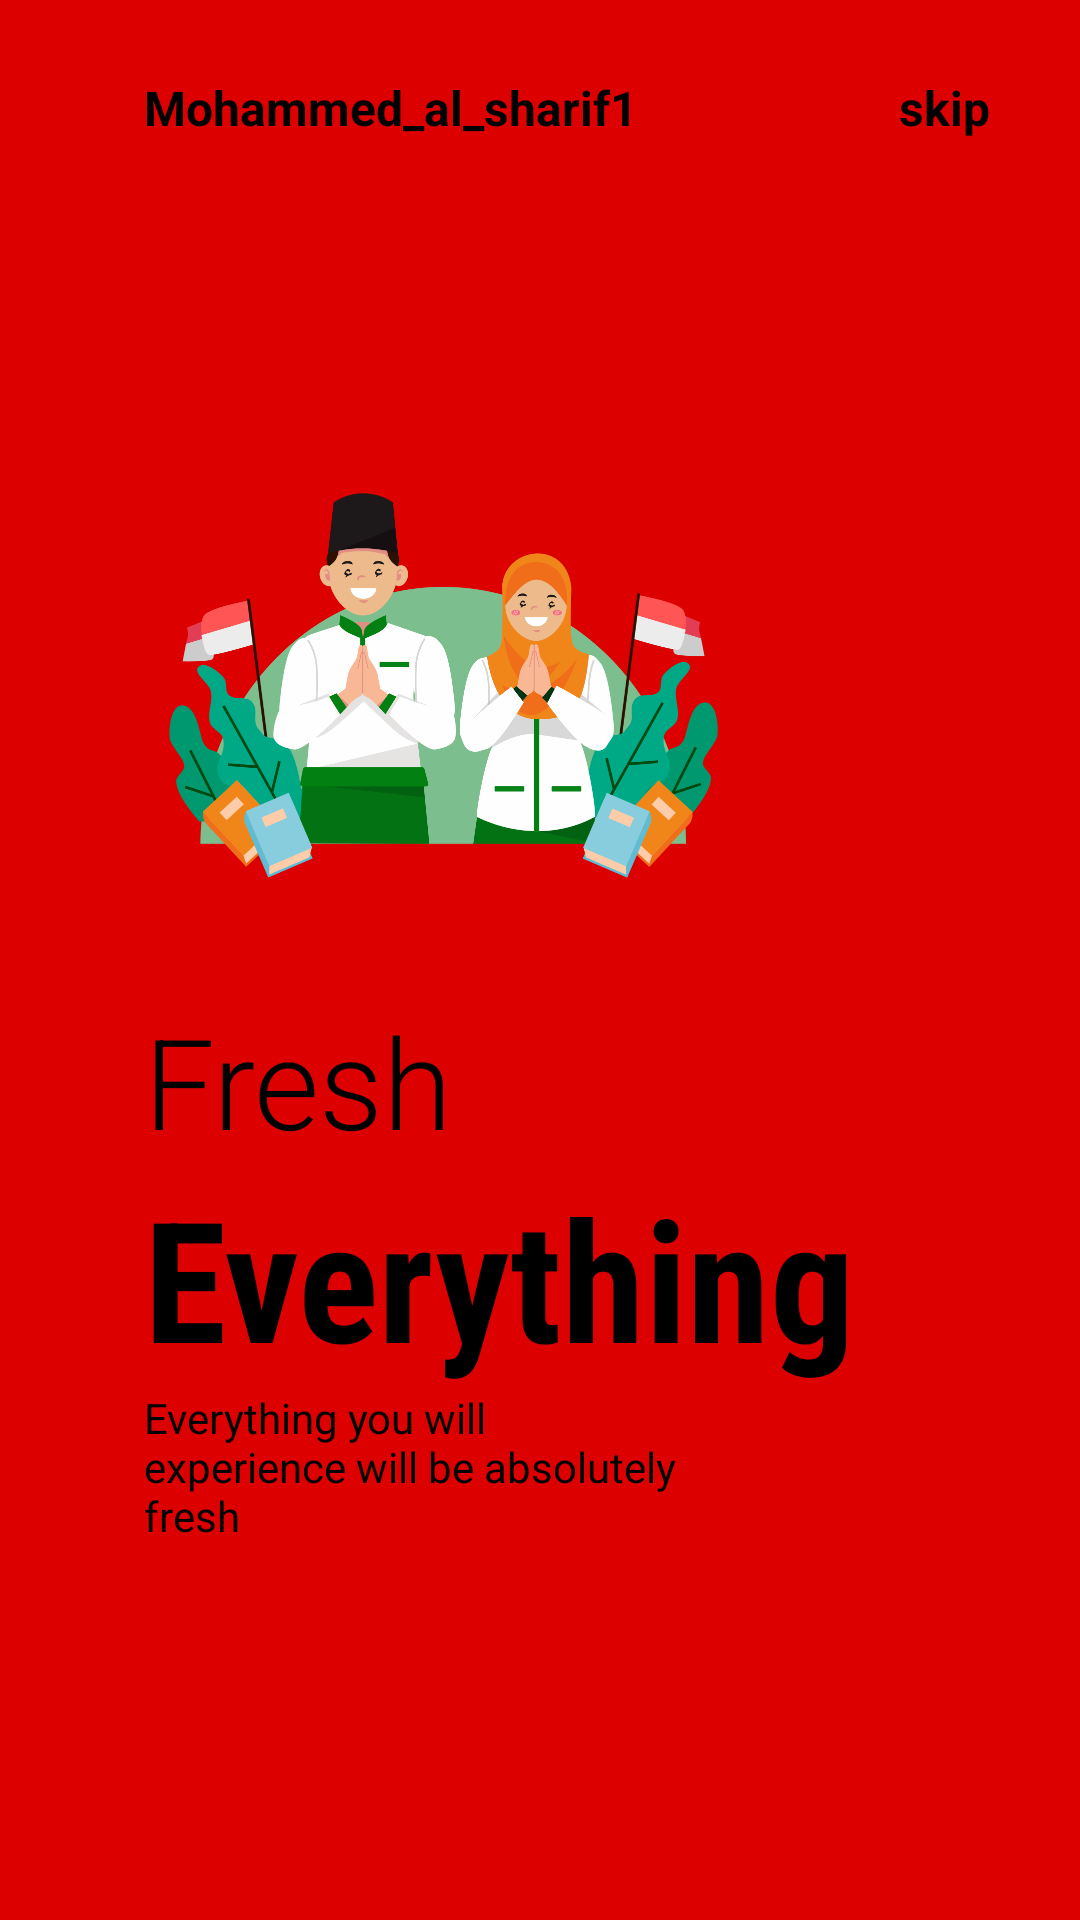

Reconstruct the res/layout file that produces this screen, plus the resources it refers to.
<!-- AndroidManifest.xml: application theme Theme.ScreenDesign -->
<!-- res/layout/fragment_on_boarding4.xml -->
<?xml version="1.0" encoding="utf-8"?>
<androidx.constraintlayout.widget.ConstraintLayout xmlns:android="http://schemas.android.com/apk/res/android"
    android:layout_width="match_parent"
    android:layout_height="match_parent"
    xmlns:app="http://schemas.android.com/apk/res-auto"
    android:background="@color/read"
    >

    <ImageView
        android:id="@+id/imageView"
        android:layout_width="200dp"
        android:layout_height="200dp"
        android:src="@drawable/img5"
        app:layout_constraintBottom_toBottomOf="parent"
        app:layout_constraintEnd_toEndOf="parent"
        app:layout_constraintHorizontal_bias=".3"
        app:layout_constraintStart_toStartOf="parent"
        app:layout_constraintTop_toTopOf="parent"
        app:layout_constraintVertical_bias=".3"></ImageView>

    <TextView
        android:id="@+id/textView"
        android:layout_width="wrap_content"
        android:layout_height="wrap_content"
        android:layout_marginTop="25dp"
        android:text="Mohammed_al_sharif1"
        android:textColor="@color/black"
        android:textSize="16sp"
        android:textStyle="bold"
        app:layout_constraintBottom_toTopOf="@+id/imageView"
        app:layout_constraintEnd_toEndOf="parent"
        app:layout_constraintHorizontal_bias="0"
        app:layout_constraintStart_toStartOf="@+id/imageView"
        app:layout_constraintTop_toTopOf="parent"
        app:layout_constraintVertical_bias="0"></TextView>

    <TextView
        android:layout_width="wrap_content"
        android:layout_height="wrap_content"
        android:text="skip"
        android:textSize="16dp"
        android:textStyle="bold"
        app:layout_constraintHorizontal_bias="1"
        android:layout_marginRight="30dp"
        android:textColor="@color/black"
        app:layout_constraintBottom_toBottomOf="@+id/textView"
        app:layout_constraintEnd_toEndOf="parent"
        app:layout_constraintStart_toEndOf="@+id/textView"
        app:layout_constraintTop_toTopOf="@+id/textView">
    </TextView>

    <TextView
        android:id="@+id/textView2"
        android:layout_width="wrap_content"
        android:layout_height="wrap_content"
        android:fontFamily="sans-serif-light"
        android:textColor="@color/black"
        android:text="Fresh"
        android:textSize="42sp"
        app:layout_constraintBottom_toBottomOf="parent"
        app:layout_constraintEnd_toEndOf="parent"
        app:layout_constraintHorizontal_bias="0"
        app:layout_constraintStart_toStartOf="@+id/imageView"
        app:layout_constraintTop_toBottomOf="@+id/imageView"
        app:layout_constraintVertical_bias="0">

    </TextView>

    <TextView
        android:id="@+id/textView3"
        android:layout_width="wrap_content"
        android:layout_height="wrap_content"
        android:fontFamily="sans-serif-condensed"
        android:text="Everything"
        android:textColor="@color/black"
        android:textSize="56sp"
        android:textStyle="bold"
        app:layout_constraintBottom_toBottomOf="parent"
        app:layout_constraintEnd_toEndOf="parent"
        app:layout_constraintHorizontal_bias="0"
        app:layout_constraintStart_toStartOf="@+id/textView2"
        app:layout_constraintTop_toBottomOf="@+id/textView2"
        app:layout_constraintVertical_bias="0"></TextView>

    <TextView
        android:id="@+id/textView4"
        android:layout_width="0dp"
        android:layout_height="0dp"
        android:textColor="@color/black"
        android:text="Everything you will experience will be absolutely fresh"
        app:layout_constraintBottom_toBottomOf="parent"
        app:layout_constraintEnd_toEndOf="parent"
        app:layout_constraintHeight_percent=".1"
        app:layout_constraintHorizontal_bias="0"
        app:layout_constraintStart_toStartOf="@+id/textView3"
        app:layout_constraintTop_toBottomOf="@+id/textView3"
        app:layout_constraintVertical_bias="0"
        app:layout_constraintWidth_percent=".5" />

    <ImageView
        android:layout_width="50dp"
        android:layout_height="10dp"
        android:src="@drawable/tab3"
        app:layout_constraintBottom_toBottomOf="parent"
        app:layout_constraintEnd_toEndOf="parent"
        app:layout_constraintHorizontal_bias="0"
        app:layout_constraintVertical_bias=".6"
        android:layout_marginLeft="5dp"
        app:layout_constraintStart_toStartOf="@+id/textView4"
        app:layout_constraintTop_toBottomOf="@+id/textView4" />

</androidx.constraintlayout.widget.ConstraintLayout>
<!-- resources referenced by this layout -->
<resources>
  <color name="black">#FF000000</color>
  <color name="read">#FFDC0000</color>
  <!-- drawable img5: png bitmap (drawable-v24, 142386 bytes) -->
  <style name="Theme.ScreenDesign" parent="Theme.MaterialComponents.DayNight.NoActionBar">
          
          <item name="colorPrimary">@color/purple_500</item>
          <item name="colorPrimaryVariant">@color/purple_700</item>
          <item name="colorOnPrimary">@color/white</item>
          
          <item name="colorSecondary">@color/teal_200</item>
          <item name="colorSecondaryVariant">@color/teal_700</item>
          <item name="colorOnSecondary">@color/black</item>
          
          <item name="android:statusBarColor" tools:targetApi="l">?attr/colorPrimaryVariant</item>
          
      </style>
  <color name="purple_500">#FF6200EE</color>
  <color name="purple_700">#FF3700B3</color>
  <color name="white">#FFFFFFFF</color>
  <color name="teal_200">#FF03DAC5</color>
  <color name="teal_700">#FF018786</color>
</resources>
